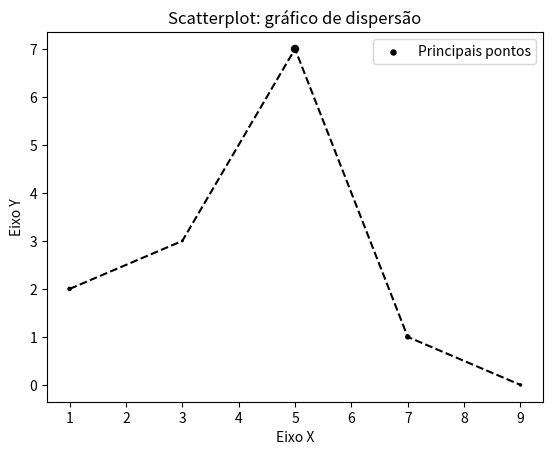

Reproduce this figure in Python. (Note: this script raises an exception after producing the figure.)

import matplotlib.pyplot as plt

x = [1, 3, 5, 7, 9]
y = [2, 3, 7, 1, 0]
z = [20, 5, 100, 33, 10]

title = "Scatterplot: gráfico de dispersão"
eixox = "Eixo X"
eixoy = "Eixo Y"

plt.title(title)

plt.xlabel(eixox)
plt.ylabel(eixoy)

# liga os pontos, altera a cor da linha e o estilo da linha
plt.plot(x, y, color="#000000", linestyle="--")

# mostra os pontos, aplica a legenda, muda a cor dos pontos, altra o marcador e tamanho
plt.scatter(x, y, label="Principais pontos", color="k", marker=".", s=z)

plt.legend()

# salvando na resolucao comum
plt.savefig("matplotlib/img/formmat_png.png")

# salvando em pdf(resolucao melhor)
plt.savefig("matplotlib/img/formmat_pdf.pdf")

# salvando em PNG alterando dados de DPI
plt.savefig("matplotlib/img/formmat_png_300dpi.png", dpi=300)
